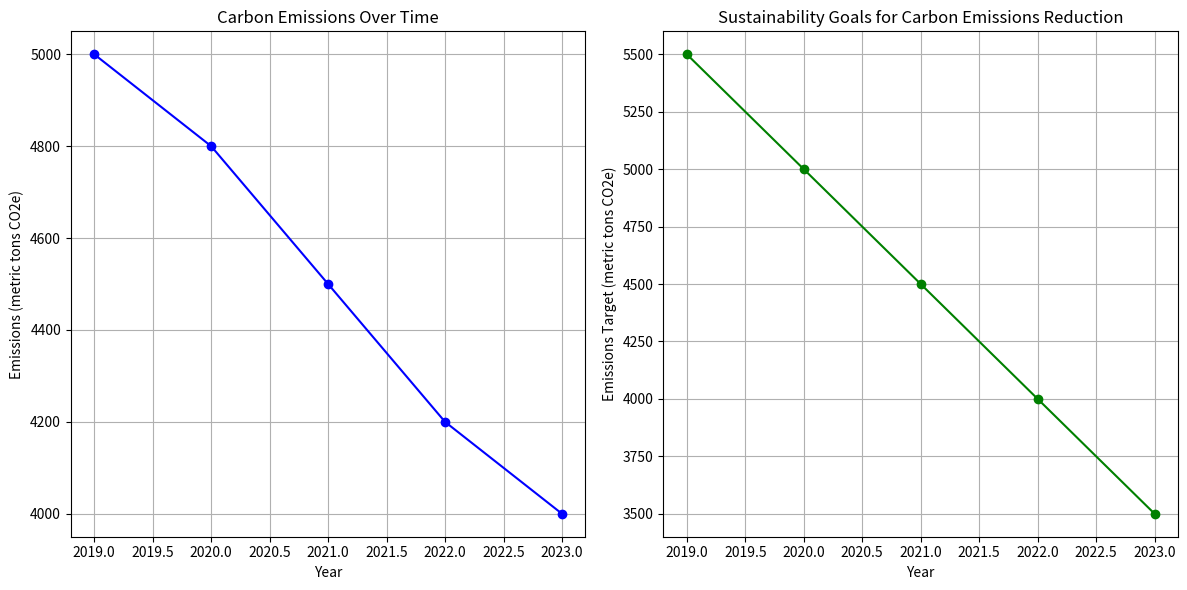

Python code for this plot:
import pandas as pd
import matplotlib.pyplot as plt

# Create a sample dataframe with emissions and sustainability data
data = {
    'Year': [2019, 2020, 2021, 2022, 2023],
    'Emissions (metric tons CO2e)': [5000, 4800, 4500, 4200, 4000],
    'Emissions Target (metric tons CO2e)': [5500, 5000, 4500, 4000, 3500]
}

df = pd.DataFrame(data)

# Create a sustainability report
plt.figure(figsize=(12, 6))

# Plot emissions data
plt.subplot(1, 2, 1)
plt.plot(df['Year'], df['Emissions (metric tons CO2e)'], marker='o', linestyle='-', color='blue')
plt.title('Carbon Emissions Over Time')
plt.xlabel('Year')
plt.ylabel('Emissions (metric tons CO2e)')
plt.grid(True)

# Plot emissions targets
plt.subplot(1, 2, 2)
plt.plot(df['Year'], df['Emissions Target (metric tons CO2e)'], marker='o', linestyle='-', color='green')
plt.title('Sustainability Goals for Carbon Emissions Reduction')
plt.xlabel('Year')
plt.ylabel('Emissions Target (metric tons CO2e)')
plt.grid(True)

# Adjust subplots layout
plt.tight_layout()

# Save or display the sustainability report
plt.savefig('sustainability_report.png', dpi=300)  # Save the report as an image
plt.show()
